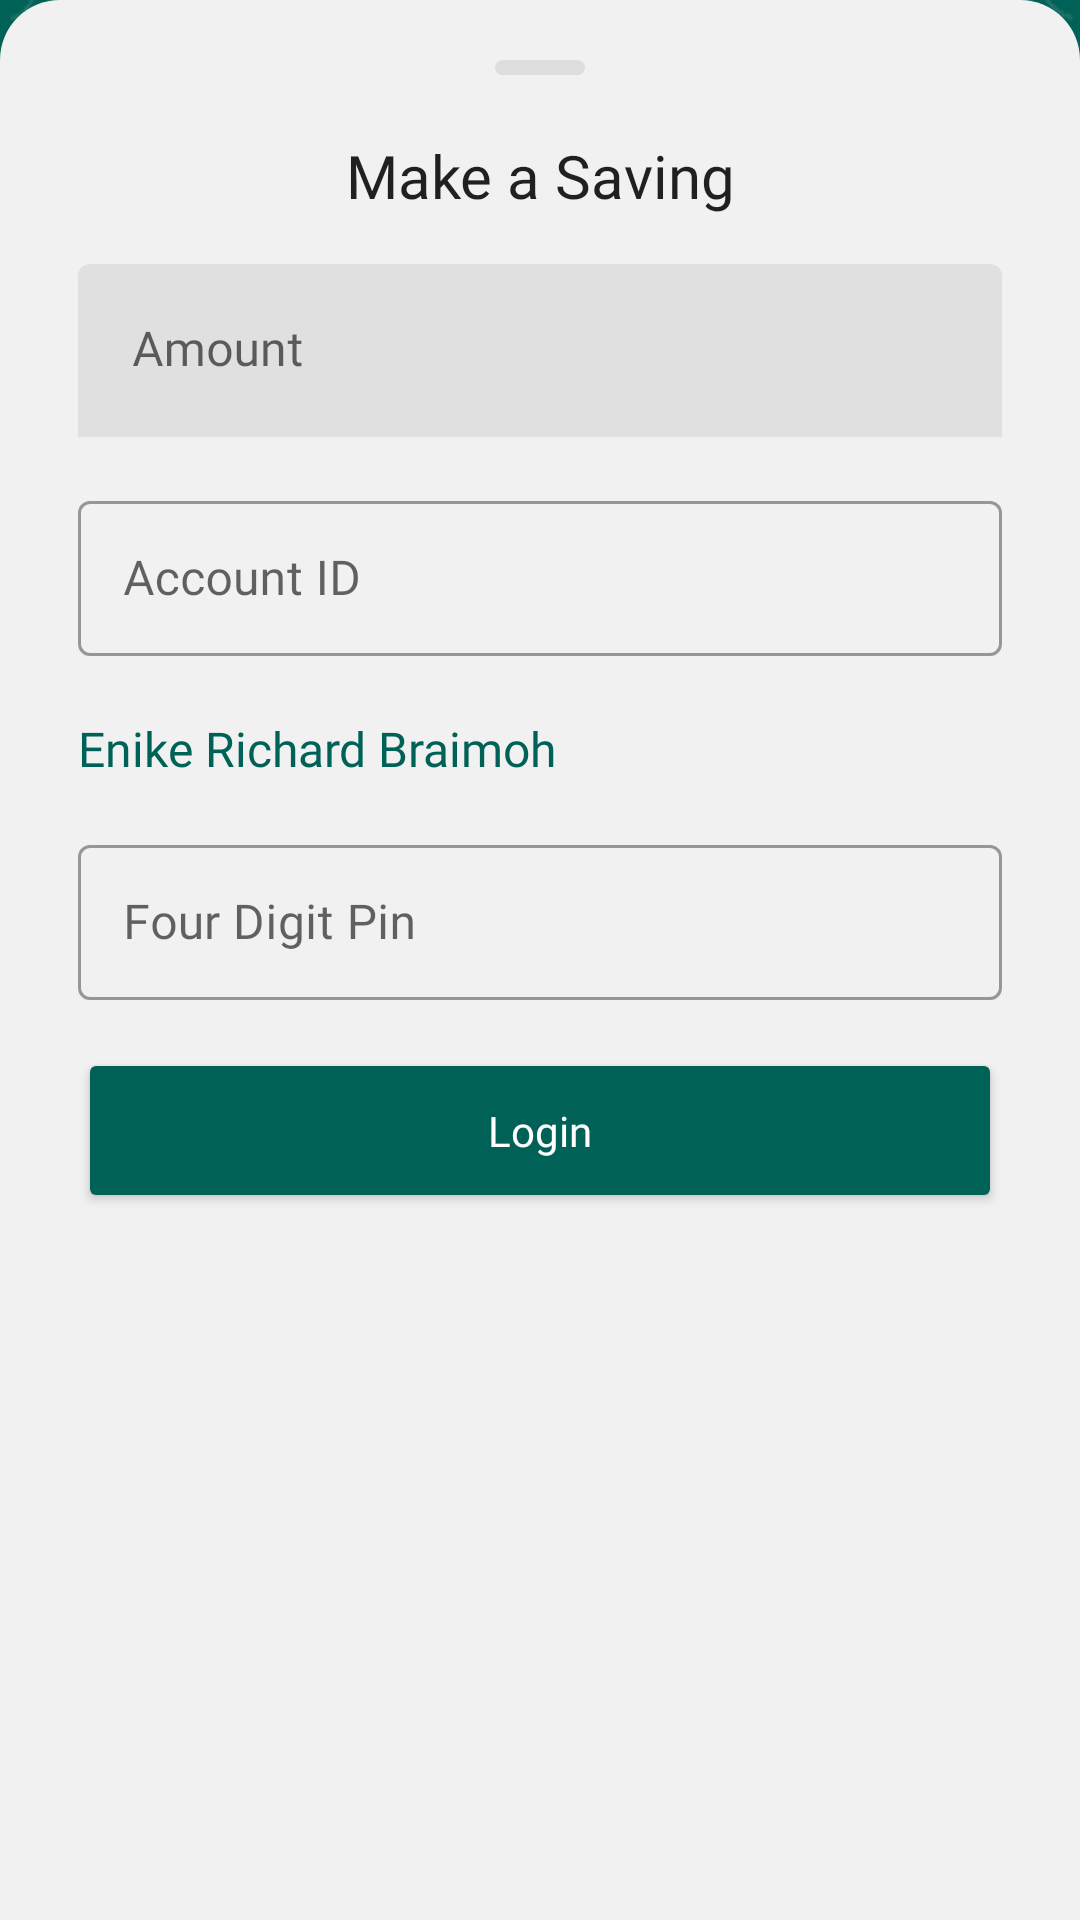

This screen was rendered from an Android layout file. Write that file and the resources it references.
<!-- AndroidManifest.xml: application theme SplashScreenTheme -->
<!-- res/layout/add_savings_dialogue_sheet.xml -->
<?xml version="1.0" encoding="utf-8"?>
<layout xmlns:android="http://schemas.android.com/apk/res/android"
    xmlns:app="http://schemas.android.com/apk/res-auto"
    xmlns:tools="http://schemas.android.com/tools">

    <data>

    </data>

    <androidx.constraintlayout.widget.ConstraintLayout
        android:layout_width="match_parent"
        android:padding="10dp"
        android:background="@drawable/cornercircle"
        android:layout_height="wrap_content">

        <FrameLayout
            android:id="@+id/bar"
            app:layout_constraintTop_toTopOf="parent"
            app:layout_constraintStart_toStartOf="parent"
            app:layout_constraintEnd_toEndOf="parent"
            android:layout_marginTop="10dp"
            android:background="@drawable/rounded"
            android:layout_width="30dp"
            android:layout_height="5dp" />

        <TextView
            android:id="@+id/login"
            android:layout_width="wrap_content"
            android:layout_height="wrap_content"
            android:layout_marginTop="20dp"
            android:fontFamily="@font/inter_semibold"
            android:text="Make a Saving"
            android:textAppearance="@style/TextAppearance.AppCompat.Title"
            app:layout_constraintEnd_toEndOf="parent"
            app:layout_constraintStart_toStartOf="parent"
            app:layout_constraintTop_toBottomOf="@+id/bar" />

        <com.google.android.material.textfield.TextInputLayout
            android:id="@+id/amount_field"
            android:focusable="true"
            android:layout_width="match_parent"
            android:layout_height="wrap_content"
            android:layout_marginStart="16dp"
            style="@style/Widget.MaterialComponents.TextInputLayout.FilledBox"
            android:layout_marginTop="16dp"
            app:boxStrokeWidth="0dp"
            android:layout_marginEnd="16dp"
            android:fontFamily="@font/inter_regular"
            android:hint="Amount"
            app:layout_constraintEnd_toEndOf="parent"
            app:layout_constraintStart_toStartOf="parent"
            app:layout_constraintTop_toBottomOf="@+id/login">

            <com.google.android.material.textfield.TextInputEditText
                android:id="@+id/amount"
                android:layout_width="match_parent"
                android:layout_height="wrap_content"
                android:inputType="number"
                android:fontFamily="@font/inter_regular"
                android:padding="18dp"
                android:singleLine="true" />

        </com.google.android.material.textfield.TextInputLayout>

        <com.google.android.material.textfield.TextInputLayout
            android:id="@+id/Account_id_field"
            style="@style/Widget.MaterialComponents.TextInputLayout.OutlinedBox.Dense"
            android:layout_width="match_parent"
            android:layout_height="wrap_content"
            android:layout_marginStart="16dp"
            android:layout_marginTop="16dp"
            android:layout_marginEnd="16dp"
            android:fontFamily="@font/poppins_regular"
            android:hint="Account ID"
            app:layout_constraintEnd_toEndOf="parent"
            app:layout_constraintStart_toStartOf="parent"
            app:layout_constraintTop_toBottomOf="@+id/amount_field">

            <com.google.android.material.textfield.TextInputEditText
                android:id="@+id/Account_id"
                android:layout_width="match_parent"
                android:layout_height="wrap_content"
                android:inputType="number"
                android:fontFamily="@font/inter_regular"
                android:padding="15dp"
                android:singleLine="true" />

        </com.google.android.material.textfield.TextInputLayout>

        <TextView
            android:id="@+id/account_name"
            android:layout_width="wrap_content"
            android:layout_height="wrap_content"
            android:layout_marginTop="20dp"
            android:fontFamily="@font/inter_medium"
            android:text="Enike Richard Braimoh"
            android:textAppearance="@style/TextAppearance.AppCompat.SearchResult.Subtitle"
            android:textColor="@color/primaryColor"
            android:textSize="16sp"
            app:layout_constraintStart_toStartOf="@+id/Account_id_field"
            app:layout_constraintTop_toBottomOf="@+id/Account_id_field" />

        <com.google.android.material.textfield.TextInputLayout
            android:id="@+id/pin_field"
            style="@style/Widget.MaterialComponents.TextInputLayout.OutlinedBox.Dense"
            android:layout_width="match_parent"
            android:layout_height="wrap_content"
            android:layout_marginStart="16dp"
            android:layout_marginTop="16dp"
            android:layout_marginEnd="16dp"
            android:fontFamily="@font/poppins_regular"
            android:hint="Four Digit Pin"
            app:layout_constraintEnd_toEndOf="parent"
            app:layout_constraintStart_toStartOf="parent"
            app:layout_constraintTop_toBottomOf="@+id/account_name">

            <com.google.android.material.textfield.TextInputEditText
                android:id="@+id/pin"
                android:layout_width="match_parent"
                android:layout_height="wrap_content"
                android:fontFamily="@font/inter_regular"
                android:inputType="number"
                android:padding="15dp"
                android:singleLine="true" />

        </com.google.android.material.textfield.TextInputLayout>

        <Button
            android:backgroundTint="@color/primaryColor"
            android:id="@+id/login_button"
            android:layout_width="match_parent"
            android:layout_height="wrap_content"
            android:textColor="@color/white"
            android:layout_marginStart="16dp"
            android:fontFamily="@font/inter_medium"
            android:layout_marginEnd="16dp"
            android:layout_marginBottom="16dp"
            android:layout_marginTop="16dp"
            android:padding="18dp"
            android:text="Login"
            android:textAllCaps="false"
            app:layout_constraintEnd_toEndOf="parent"
            app:layout_constraintStart_toStartOf="parent"
            app:layout_constraintTop_toBottomOf="@+id/pin_field" />


    </androidx.constraintlayout.widget.ConstraintLayout>
</layout>
<!-- resources referenced by this layout -->
<resources>
  <color name="primaryColor">#006156</color>
  <color name="white">#ffffff</color>
  <!-- drawable cornercircle (drawable) -->
  <?xml version="1.0" encoding="utf-8"?>
  <shape android:shape="rectangle" xmlns:android="http://schemas.android.com/apk/res/android">
      <corners android:topLeftRadius="20dp" android:topRightRadius="20dp"/>
      <solid android:color="?attr/colorAccent"/>
  
  </shape>
  <!-- drawable rounded (drawable-v24) -->
  <?xml version="1.0" encoding="utf-8"?>
  <shape android:shape="rectangle" xmlns:android="http://schemas.android.com/apk/res/android">
      <corners android:radius="10dp" />
      <solid android:color="#DDDDDD"/>
  
  </shape>
  <style name="SplashScreenTheme" parent="Theme.Adashi">
          <item name="android:windowBackground">@drawable/abstract_bg_green</item>
      </style>
  <style name="Theme.Adashi" parent="Theme.MaterialComponents.DayNight.NoActionBar">
          
          <item name="colorPrimary">@color/primaryColor</item>
          <item name="colorPrimaryVariant">@color/primaryDarkColor</item>
          <item name="colorOnPrimary">@color/white</item>
          
          <item name="colorSecondary">@color/secondaryLightColor</item>
          <item name="colorSecondaryVariant">@color/secondaryDarkColor</item>
          <item name="colorOnSecondary">@color/black</item>
          <item name="colorAccent">@color/ash</item>
          
          <item name="android:statusBarColor" tools:targetApi="l">?attr/colorPrimaryVariant</item>
          
          <item name="otpViewStyle">@style/OtpWidget.OtpView</item>
      </style>
  <!-- drawable abstract_bg_green: png bitmap (drawable, 417884 bytes) -->
  <color name="primaryDarkColor">#00362d</color>
  <color name="secondaryLightColor">#ffffd9</color>
  <color name="secondaryDarkColor">#cbbc77</color>
  <color name="black">#000000</color>
  <color name="ash">#F1F1F1</color>
</resources>
